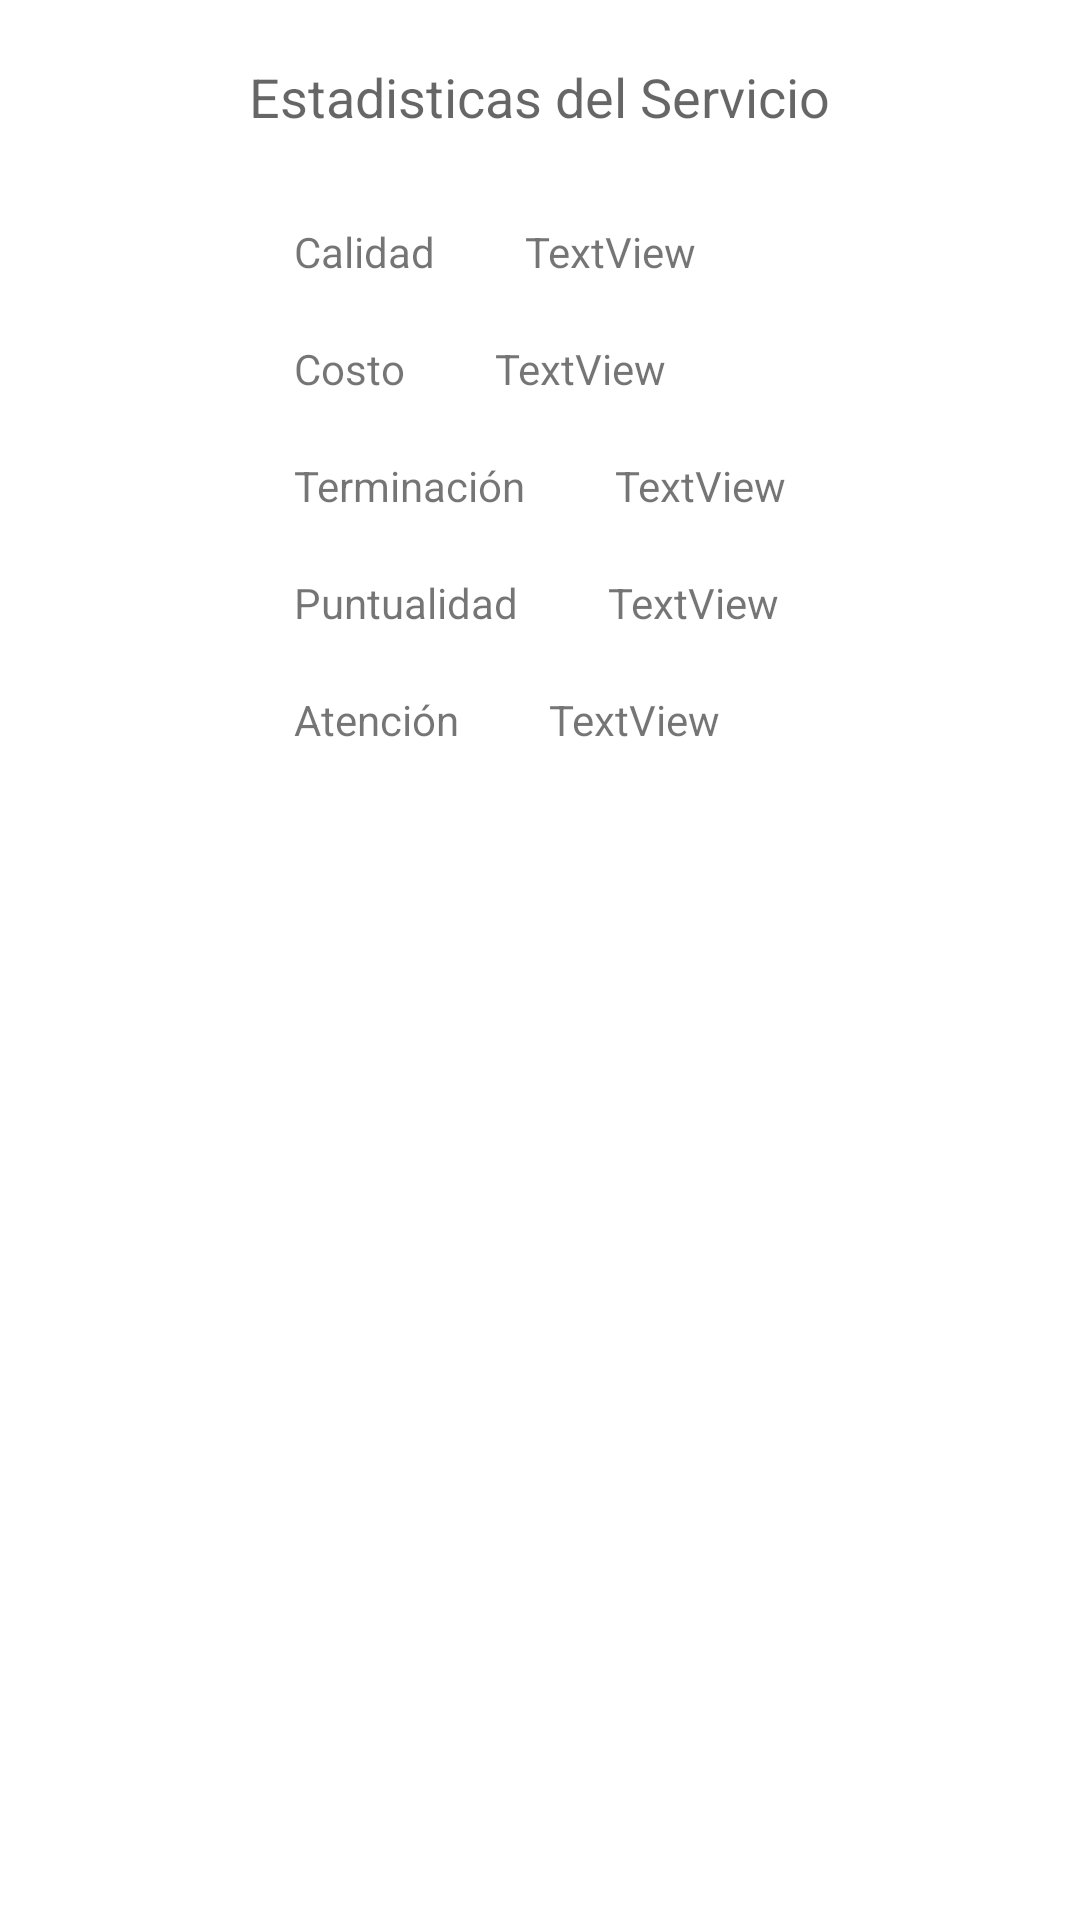

Produce the Android XML layout that renders to this screen, including the resource entries it uses.
<!-- AndroidManifest.xml: application theme AppTheme -->
<!-- res/layout/activity_service_statistics.xml -->
<?xml version="1.0" encoding="utf-8"?>

<LinearLayout xmlns:android="http://schemas.android.com/apk/res/android"
    xmlns:tools="http://schemas.android.com/tools"
    android:id="@+id/LinearLayout1"
    android:layout_width="match_parent"
    android:layout_height="match_parent"
    android:orientation="vertical"
    tools:context="meetservice.StatisticsServiceActivity" >

    <TextView
        android:id="@+id/textView1"
        android:layout_width="wrap_content"
        android:layout_height="wrap_content"
        android:layout_gravity="center_horizontal"
        android:layout_margin="20dp"
        android:text="Estadisticas del Servicio"
        android:textAppearance="?android:attr/textAppearanceMedium" />

    <LinearLayout
        android:layout_width="wrap_content"
        android:layout_height="wrap_content"
        android:layout_gravity="center_horizontal"
        android:orientation="vertical" >

        <LinearLayout
            android:layout_width="wrap_content"
            android:layout_height="wrap_content"
            android:layout_margin="10dp" >

            <TextView
                android:id="@+id/TextView08"
                android:layout_width="wrap_content"
                android:layout_height="wrap_content"
                android:layout_marginRight="30dp"
                android:text="Calidad" />

            <TextView
                android:id="@+id/TextViewStatcal"
                android:layout_width="wrap_content"
                android:layout_height="wrap_content"
                android:text="TextView" />
        </LinearLayout>

        <LinearLayout
            android:layout_width="wrap_content"
            android:layout_height="wrap_content"
            android:layout_margin="10dp" >

            <TextView
                android:id="@+id/TextView06"
                android:layout_width="wrap_content"
                android:layout_height="wrap_content"
                android:layout_marginRight="30dp"
                android:text="Costo" />

            <TextView
                android:id="@+id/TextViewStatcosto"
                android:layout_width="wrap_content"
                android:layout_height="wrap_content"
                android:text="TextView" />
        </LinearLayout>

        <LinearLayout
            android:layout_width="wrap_content"
            android:layout_height="wrap_content"
            android:layout_margin="10dp" >

            <TextView
                android:id="@+id/TextView04"
                android:layout_width="wrap_content"
                android:layout_height="wrap_content"
                android:layout_marginRight="30dp"
                android:text="Terminación" />

            <TextView
                android:id="@+id/TextViewStatculm"
                android:layout_width="wrap_content"
                android:layout_height="wrap_content"
                android:text="TextView" />
        </LinearLayout>

        <LinearLayout
            android:layout_width="wrap_content"
            android:layout_height="wrap_content"
            android:layout_margin="10dp" >

            <TextView
                android:id="@+id/TextView02"
                android:layout_width="wrap_content"
                android:layout_height="wrap_content"
                android:layout_marginRight="30dp"
                android:text="Puntualidad" />

            <TextView
                android:id="@+id/TextViewStatpuntua"
                android:layout_width="wrap_content"
                android:layout_height="wrap_content"
                android:text="TextView" />
        </LinearLayout>

        <LinearLayout
            android:layout_width="wrap_content"
            android:layout_height="wrap_content"
            android:layout_margin="10dp" >

            <TextView
                android:id="@+id/textView1Statisticscalname1"
                android:layout_width="wrap_content"
                android:layout_height="wrap_content"
                android:layout_marginRight="30dp"
                android:text="Atención" />

            <TextView
                android:id="@+id/textViewStatatencion"
                android:layout_width="wrap_content"
                android:layout_height="wrap_content"
                android:text="TextView" />
        </LinearLayout>
    </LinearLayout>

</LinearLayout>
<!-- resources referenced by this layout -->
<resources>

</resources>
